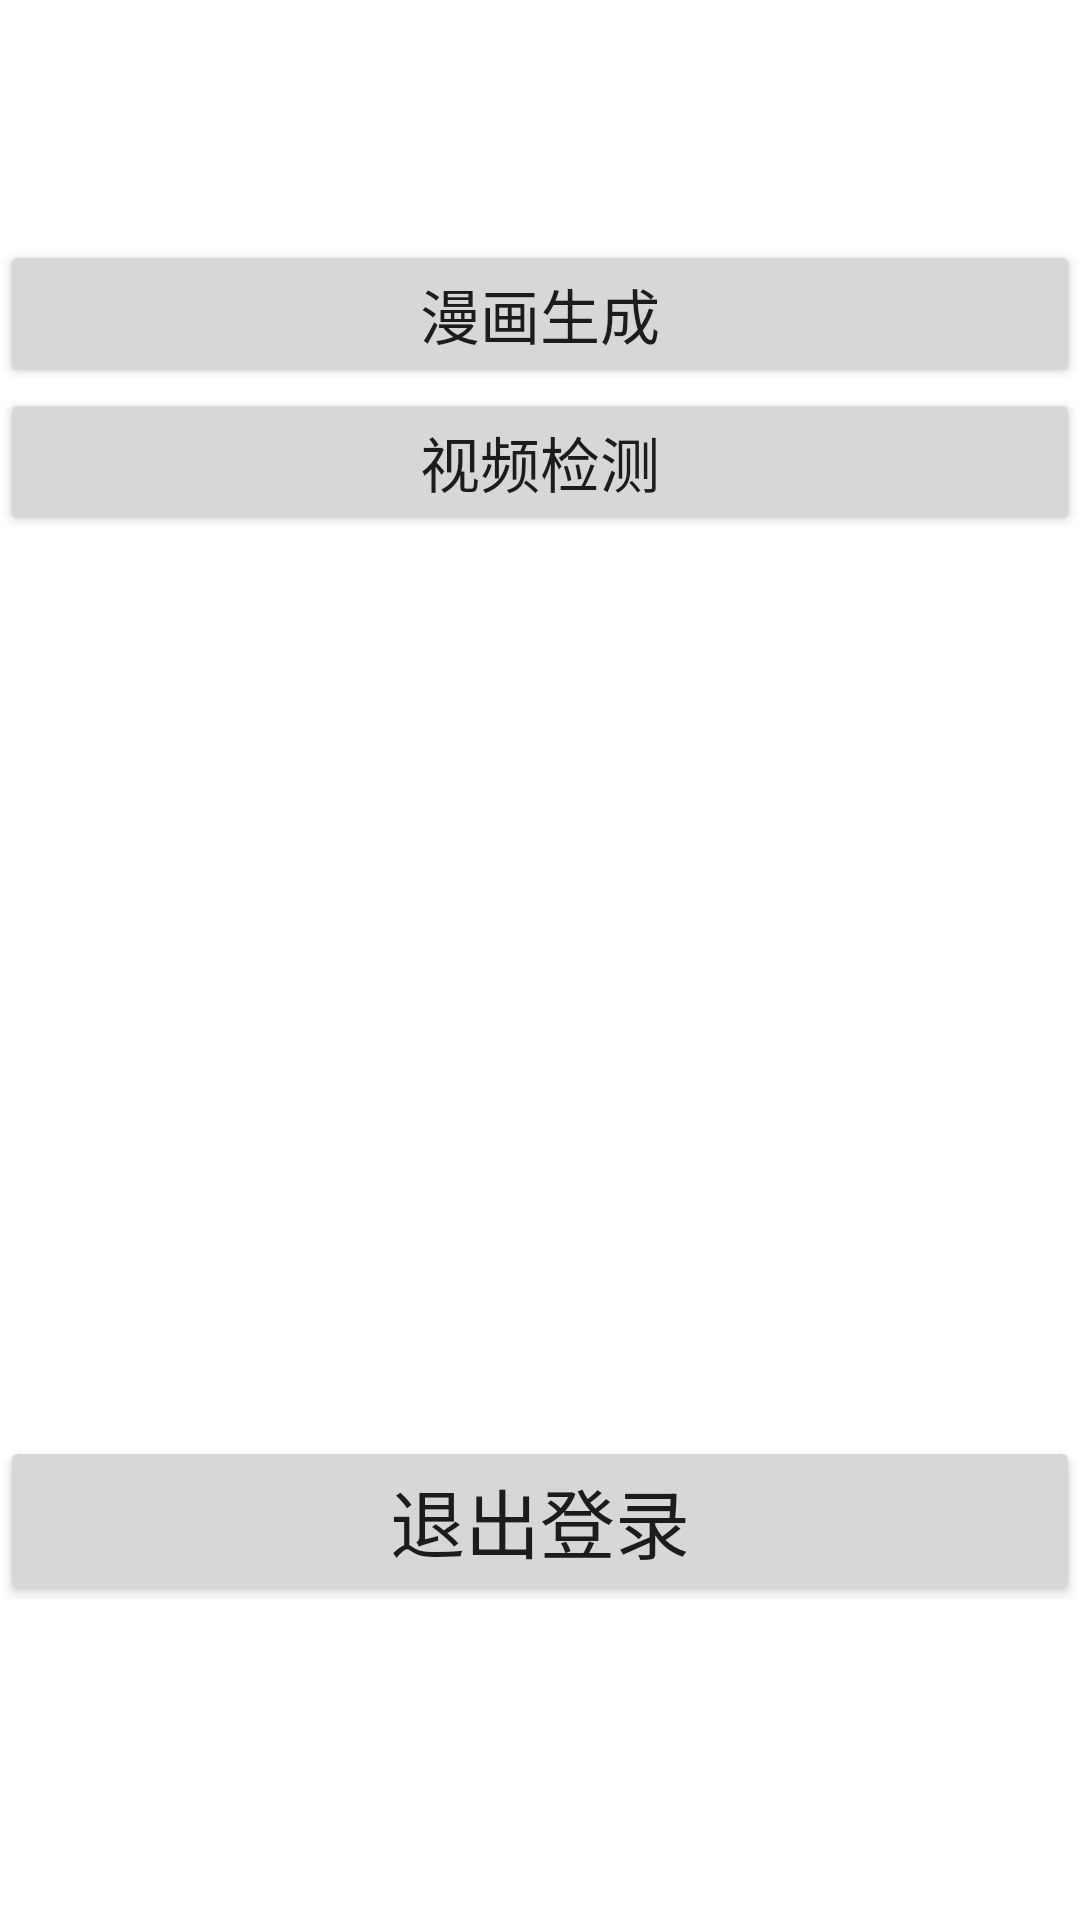

The Android layout XML behind this screen, and the referenced resources:
<!-- AndroidManifest.xml: application theme Theme.FunSciTech -->
<!-- res/layout/activity_login_success.xml -->
<?xml version="1.0" encoding="utf-8"?>

<LinearLayout xmlns:android="http://schemas.android.com/apk/res/android"
    xmlns:tools="http://schemas.android.com/tools"
    android:layout_width="match_parent"
    android:layout_height="match_parent"
    android:orientation="vertical"
    tools:context=".LoginSuccess">

    <LinearLayout
        android:paddingTop="50dp"
        android:layout_width="match_parent"
        android:layout_height="wrap_content"
        android:orientation="vertical">
        <Button
            android:id="@+id/cartoon_transfer"
            android:layout_width="match_parent"
            android:layout_height="match_parent"
            android:textSize="20sp"
            android:text="漫画生成"
            android:layout_marginTop="30dp"
            />
        <Button
            android:id="@+id/yolo7_detect"
            android:layout_width="match_parent"
            android:layout_height="match_parent"
            android:textSize="20sp"
            android:text="视频检测"
            />
    </LinearLayout>

    <LinearLayout
        android:paddingTop="300dp"
        android:layout_width="match_parent"
        android:layout_height="wrap_content"
        android:orientation="horizontal">
        <Button
            android:id="@+id/exit_login"
            android:layout_width="match_parent"
            android:layout_height="wrap_content"
            android:text="退出登录"
            android:textSize="25sp"
            android:onClick="logout"
            />
    </LinearLayout>

</LinearLayout>
<!-- resources referenced by this layout -->
<resources>
  <style name="Theme.FunSciTech" parent="Theme.MaterialComponents.DayNight.DarkActionBar">
          
          <item name="colorPrimary">@color/purple_500</item>
          <item name="colorPrimaryVariant">@color/purple_700</item>
          <item name="colorOnPrimary">@color/white</item>
          
          <item name="colorSecondary">@color/teal_200</item>
          <item name="colorSecondaryVariant">@color/teal_700</item>
          <item name="colorOnSecondary">@color/black</item>
          
          <item name="android:statusBarColor">?attr/colorPrimaryVariant</item>
          
      </style>
  <!-- not gathered from this repository: default colours our renderer supplied (Android Studio template values) -->
  <color name="purple_500">#FF6200EE</color>
  <color name="purple_700">#FF3700B3</color>
  <color name="teal_200">#FF03DAC5</color>
  <color name="teal_700">#FF018786</color>
  <color name="black">#FF000000</color>
  <color name="white">#FFFFFFFF</color>
</resources>
